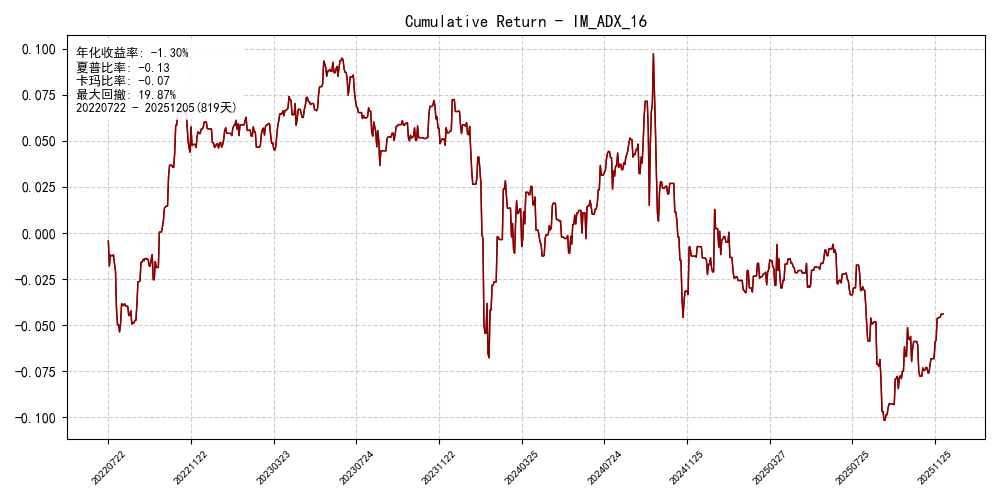

Source data for this figure (header and first rows):
date, ret, cum_ret
20220722, -0.004351, -0.004351
20220725, -0.01353, -0.01788
20220726, 0.005947, -0.01193
20220727, -0.000434, -0.01237
20220728, -1.0058464964268765e-06, -0.01237
20220729, 0.0006041, -0.01176
20220801, -0.004729, -0.01649
20220802, -0.004144, -0.02064
20220803, -0.02075, -0.04139
20220804, -0.008344, -0.04973
20220805, 0.0, -0.04973
20220808, -0.003908, -0.05364
20220809, 0.004663, -0.04898
20220810, 0.01073, -0.03824
20220811, -0.001047, -0.03929
20220812, 0.0, -0.03929
20220815, 0.0009801, -0.03831
20220816, -0.001402, -0.03971
20220817, 0.0, -0.03971
20220818, 0.0, -0.03971
20220819, -0.005068, -0.04478
20220822, 0.0001978, -0.04458
20220823, 0.002391, -0.04219
20220824, -0.007254, -0.04944
20220825, 0.0009791, -0.04847
20220826, -0.0003909, -0.04886
20220829, 0.001494, -0.04736
20220830, 0.0, -0.04736
20220831, 0.008714, -0.03865
20220901, 0.01219, -0.02646
20220902, 0.0, -0.02646
20220905, 0.0004692, -0.02599
20220906, 0.01014, -0.01585
20220907, 0.0, -0.01585
20220908, 0.001592, -0.01426
20220909, -0.0008112, -0.01507
20220913, 0.001265, -0.01381
20220914, 0.0, -0.01381
20220915, -0.0004799, -0.01429
20220916, 0.0, -0.01429
20220919, -0.003394, -0.01768
20220920, -0.0004035, -0.01808
20220921, 0.003815, -0.01427
20220922, 0.002497, -0.01177
20220923, -0.01354, -0.02531
20220926, 0.0, -0.02531
20220927, 0.009822, -0.01549
20220928, -0.003202, -0.01869
20220929, 0.0, -0.01869
20220930, 0.0, -0.01869
20221010, 0.01922, 0.0005323
20221011, 0.0, 0.0005323
20221012, 0.0, 0.0005323
20221013, 0.002816, 0.003348
20221014, 0.003753, 0.007101
20221017, 0.006509, 0.01361
20221018, 0.0005635, 0.01417
20221019, 0.0004433, 0.01462
20221020, 0.0, 0.01462
20221021, 0.016, 0.03062
... 759 more rows
